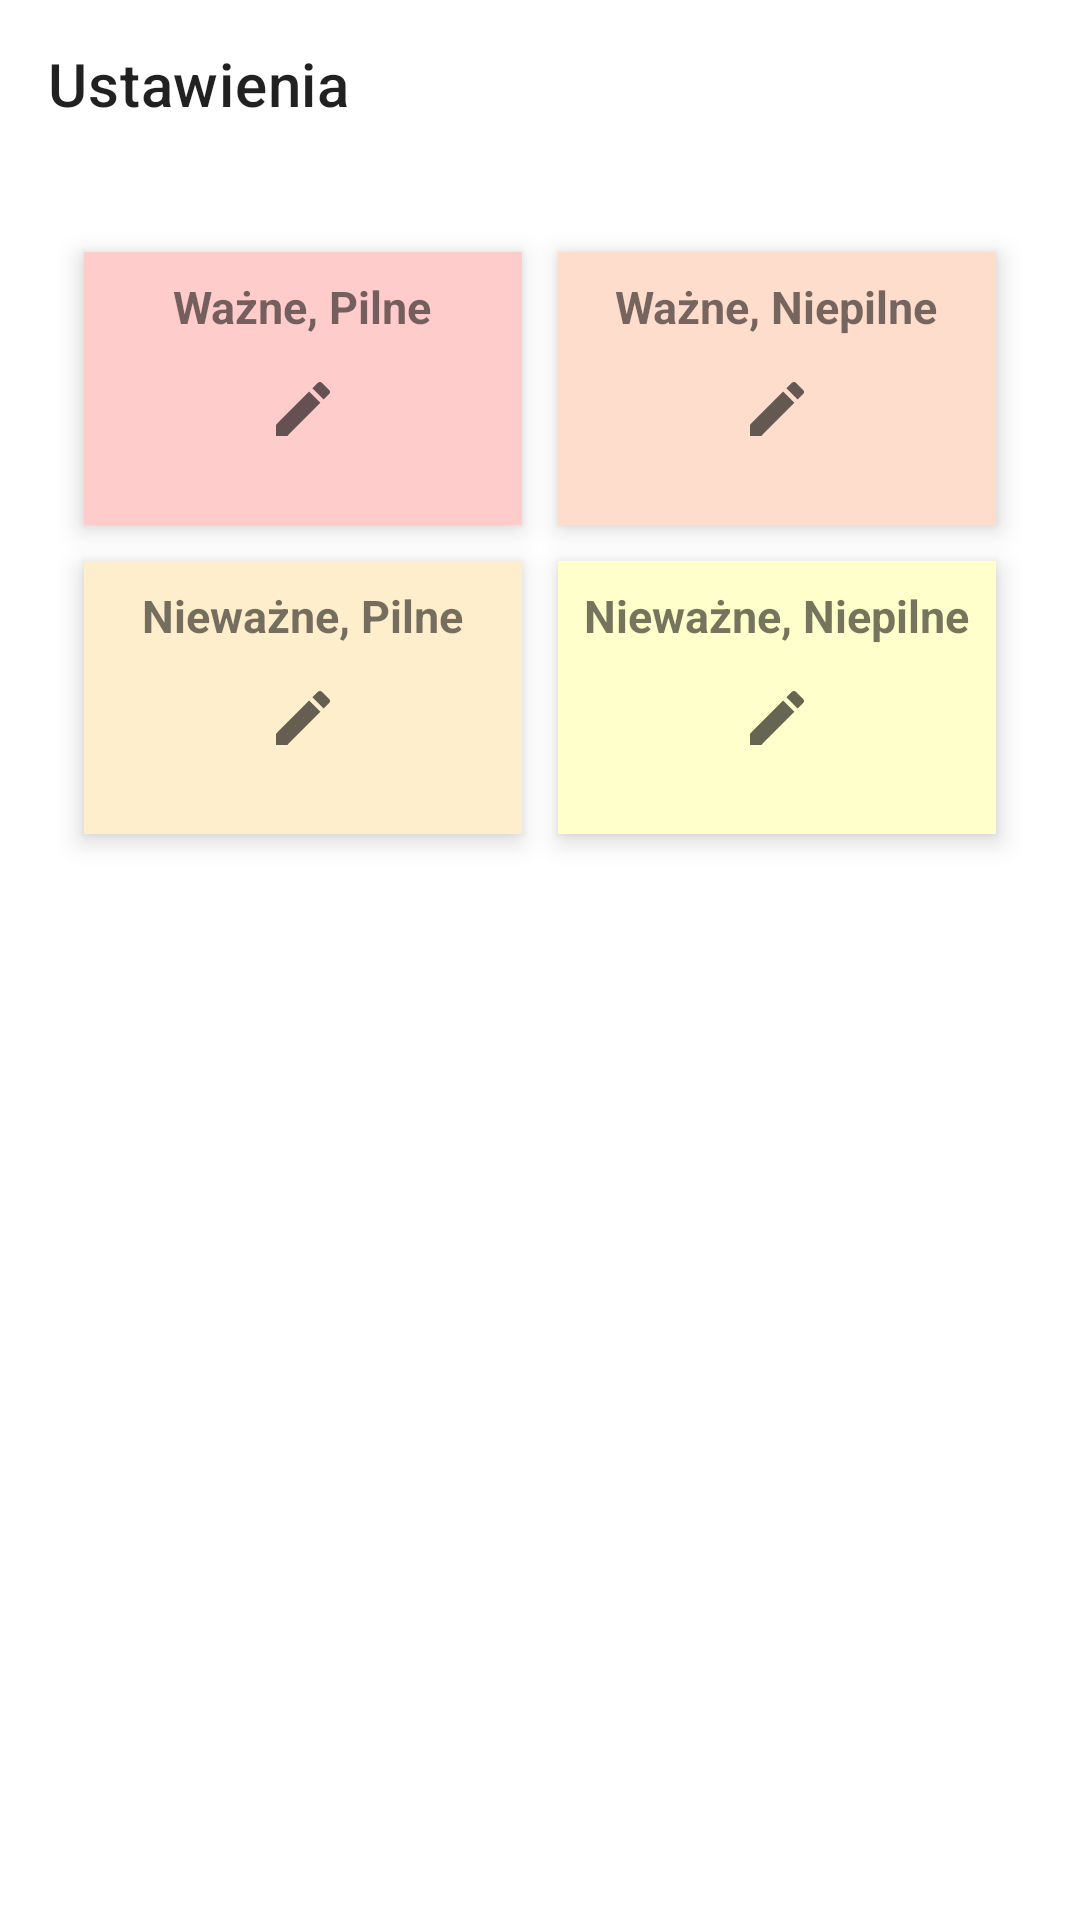

Produce the Android XML layout that renders to this screen, including the resource entries it uses.
<!-- AndroidManifest.xml: application theme Theme.Eisenhower -->
<!-- res/layout/activity_settings.xml -->
<?xml version="1.0" encoding="utf-8"?>
<androidx.constraintlayout.widget.ConstraintLayout xmlns:android="http://schemas.android.com/apk/res/android"
    android:layout_width="match_parent"
    android:layout_height="match_parent"
    xmlns:app="http://schemas.android.com/apk/res-auto">

    <androidx.appcompat.widget.Toolbar
        android:id="@+id/taskToolbar"
        app:layout_constraintEnd_toEndOf="parent"
        app:layout_constraintStart_toStartOf="parent"
        app:layout_constraintTop_toTopOf="parent"
        app:title="Ustawienia"
        android:layout_width="match_parent"
        android:layout_height="?attr/actionBarSize"
        android:elevation="4dp" />

    <GridLayout
        android:id="@+id/gridLayout"
        app:layout_constraintTop_toBottomOf="@+id/taskToolbar"
        app:layout_constraintLeft_toLeftOf="parent"
        app:layout_constraintRight_toRightOf="parent"

        android:layout_width="0dp"
        android:layout_height="250dp"
        android:columnCount="2"
        android:rowCount="2"
        android:padding="16dp">

        <LinearLayout
            android:id="@+id/area0"
            android:layout_width="0dp"
            android:layout_height="0dp"
            android:layout_rowWeight="1"
            android:layout_columnWeight="1"
            android:layout_marginLeft="12dp"
            android:layout_marginTop="12dp"
            android:layout_marginRight="6dp"
            android:layout_marginBottom="6dp"
            android:background="#FFCCCC"
            android:elevation="5dp"
            android:orientation="vertical">

            <TextView
                android:id="@+id/block0"
                android:layout_width="wrap_content"
                android:layout_height="wrap_content"
                android:layout_gravity="center_horizontal|top"
                android:paddingTop="8dp"
                android:text="Ważne, Pilne"
                android:textSize="15sp"
                android:textStyle="bold" />

            <ImageButton
                android:id="@+id/editTaskButton0"
                android:layout_gravity="center"
                android:layout_width="48dp"
                android:layout_height="48dp"
                android:background="?attr/selectableItemBackgroundBorderless"
                android:src="@drawable/ic_edit"
                android:alpha="0.6"/>

        </LinearLayout>

        <LinearLayout
            android:id="@+id/area1"
            android:layout_width="0dp"
            android:layout_height="0dp"
            android:layout_rowWeight="1"
            android:layout_columnWeight="1"
            android:layout_marginLeft="6dp"
            android:layout_marginTop="12dp"
            android:layout_marginRight="12dp"
            android:layout_marginBottom="6dp"
            android:background="#FFDDCC"
            android:elevation="5dp"
            android:orientation="vertical">

            <TextView
                android:id="@+id/block1"
                android:layout_width="wrap_content"
                android:layout_height="wrap_content"
                android:layout_gravity="center_horizontal|top"
                android:paddingTop="8dp"
                android:text="Ważne, Niepilne"
                android:textSize="15sp"
                android:textStyle="bold" />

            <ImageButton
                android:id="@+id/editTaskButton1"
                android:layout_gravity="center"
                android:layout_width="48dp"
                android:layout_height="48dp"
                android:background="?attr/selectableItemBackgroundBorderless"
                android:src="@drawable/ic_edit"
                android:alpha="0.6"/>

        </LinearLayout>

        <LinearLayout
            android:id="@+id/area2"
            android:layout_width="0dp"
            android:layout_height="0dp"
            android:layout_rowWeight="1"
            android:layout_columnWeight="1"
            android:layout_marginLeft="12dp"
            android:layout_marginTop="6dp"
            android:layout_marginRight="6dp"
            android:layout_marginBottom="12dp"
            android:background="#FFEECC"
            android:elevation="5dp"
            android:orientation="vertical">

            <TextView
                android:id="@+id/block2"
                android:layout_width="wrap_content"
                android:layout_height="wrap_content"
                android:layout_gravity="center_horizontal|top"
                android:paddingTop="8dp"
                android:text="Nieważne, Pilne"
                android:textSize="15sp"
                android:textStyle="bold" />

            <ImageButton
                android:id="@+id/editTaskButton2"
                android:layout_gravity="center"
                android:layout_width="48dp"
                android:layout_height="48dp"
                android:background="?attr/selectableItemBackgroundBorderless"
                android:src="@drawable/ic_edit"
                android:alpha="0.6"/>

        </LinearLayout>

        <LinearLayout
            android:id="@+id/area3"
            android:layout_width="0dp"
            android:layout_height="0dp"
            android:layout_rowWeight="1"
            android:layout_columnWeight="1"
            android:layout_marginLeft="6dp"
            android:layout_marginTop="6dp"
            android:layout_marginRight="12dp"
            android:layout_marginBottom="12dp"
            android:background="#FFFFCC"
            android:elevation="5dp"
            android:orientation="vertical">

            <TextView
                android:id="@+id/block3"
                android:layout_width="wrap_content"
                android:layout_height="wrap_content"
                android:layout_gravity="center_horizontal|top"
                android:paddingTop="8dp"
                android:text="Nieważne, Niepilne"
                android:textSize="15sp"
                android:textStyle="bold" />

            <ImageButton
                android:id="@+id/editTaskButton3"
                android:layout_gravity="center"
                android:layout_width="48dp"
                android:layout_height="48dp"
                android:background="?attr/selectableItemBackgroundBorderless"
                android:src="@drawable/ic_edit"
                android:alpha="0.6"/>

        </LinearLayout>

    </GridLayout>

</androidx.constraintlayout.widget.ConstraintLayout>
<!-- resources referenced by this layout -->
<resources>
  <!-- drawable ic_edit (drawable) -->
  <vector xmlns:android="http://schemas.android.com/apk/res/android"
      android:width="24dp"
      android:height="24dp"
      android:viewportWidth="24.0"
      android:viewportHeight="24.0">
      <path
          android:fillColor="#000000"
          android:pathData="M3,17.25V21h3.75L17.81,9.94l-3.75,-3.75L3,17.25zM20.71,7.04c0.39,-0.39 0.39,-1.02 0,-1.41l-2.34,-2.34c-0.39,-0.39 -1.02,-0.39 -1.41,0l-1.83,1.83 3.75,3.75 1.83,-1.83z"/>
  </vector>
  <style name="Theme.Eisenhower" parent="Theme.MaterialComponents.DayNight.NoActionBar">
          
          <item name="colorPrimary">@color/purple_500</item>
          <item name="colorPrimaryVariant">@android:color/transparent</item>
          <item name="colorOnPrimary">@color/white</item>
          
          <item name="colorSecondary">@color/teal_200</item>
          <item name="colorSecondaryVariant">@color/teal_700</item>
          <item name="colorOnSecondary">@color/black</item>
          
          <item name="android:statusBarColor">?attr/colorPrimaryVariant</item>
          
          <item name="android:windowLightStatusBar">true</item>
  
      </style>
  <color name="purple_500">#FF6200EE</color>
  <color name="white">#FFFFFFFF</color>
  <color name="teal_200">#FF03DAC5</color>
  <color name="teal_700">#FF018786</color>
  <color name="black">#99000000</color>
</resources>
